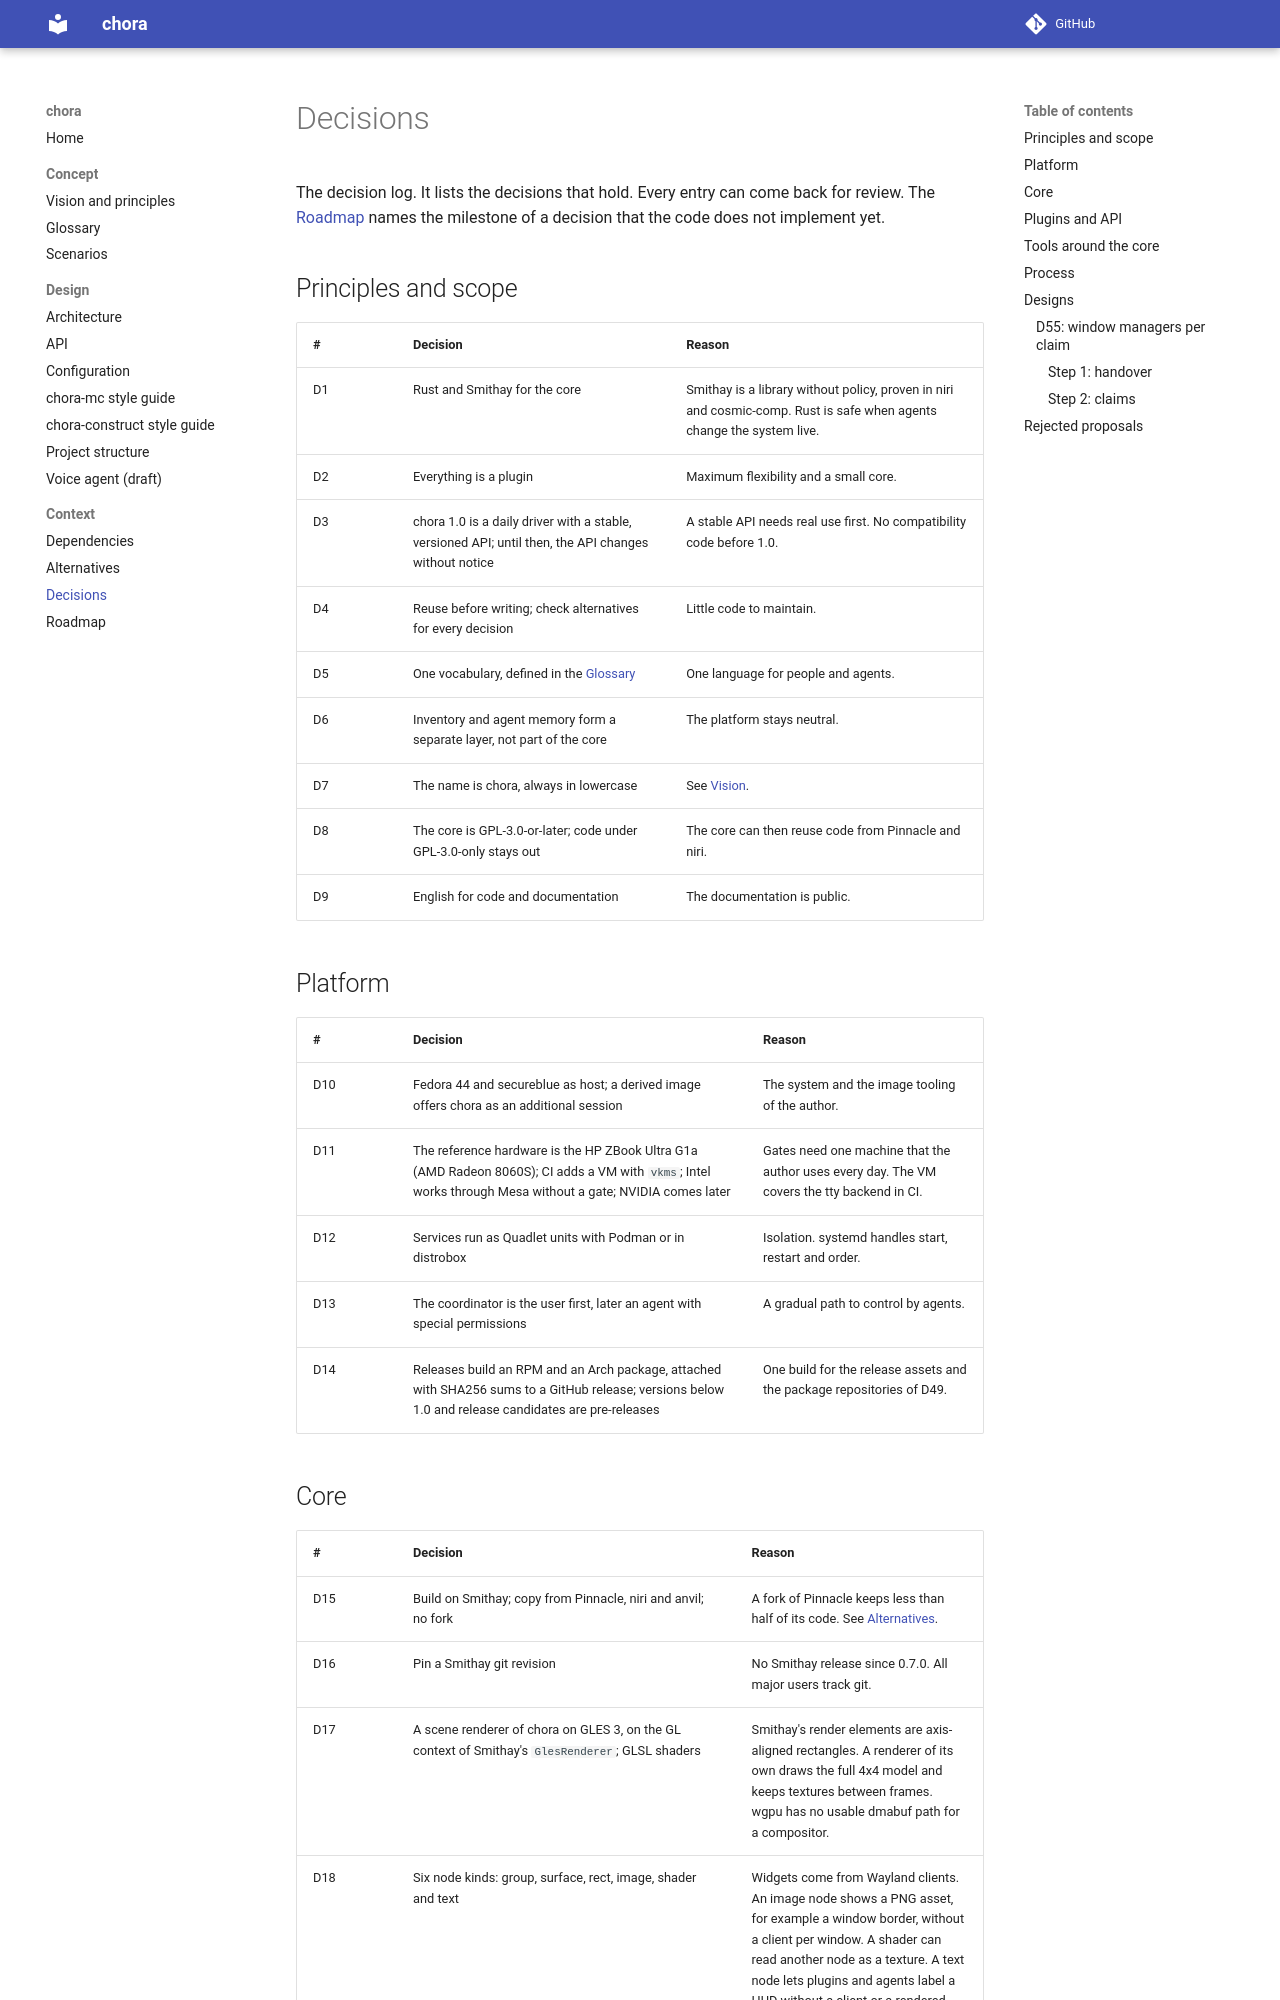

repository: MArpogaus/chora · page: dev/decisions/index.html · generator: mkdocs

# Decisions

The decision log. It lists the decisions that hold. Every entry can come
back for review. The [Roadmap](roadmap.md) names the milestone of a decision
that the code does not implement yet.

## Principles and scope

| # | Decision | Reason |
|---|----------|--------|
| D1 | Rust and Smithay for the core | Smithay is a library without policy, proven in niri and cosmic-comp. Rust is safe when agents change the system live. |
| D2 | Everything is a plugin | Maximum flexibility and a small core. |
| D3 | chora 1.0 is a daily driver with a stable, versioned API; until then, the API changes without notice | A stable API needs real use first. No compatibility code before 1.0. |
| D4 | Reuse before writing; check alternatives for every decision | Little code to maintain. |
| D5 | One vocabulary, defined in the [Glossary](glossary.md) | One language for people and agents. |
| D6 | Inventory and agent memory form a separate layer, not part of the core | The platform stays neutral. |
| D7 | The name is chora, always in lowercase | See [Vision](vision.md#the-name). |
| D8 | The core is GPL-3.0-or-later; code under GPL-3.0-only stays out | The core can then reuse code from Pinnacle and niri. |
| D9 | English for code and documentation | The documentation is public. |

## Platform

| # | Decision | Reason |
|---|----------|--------|
| D10 | Fedora 44 and secureblue as host; a derived image offers chora as an additional session | The system and the image tooling of the author. |
| D11 | The reference hardware is the HP ZBook Ultra G1a (AMD Radeon 8060S); CI adds a VM with `vkms`; Intel works through Mesa without a gate; NVIDIA comes later | Gates need one machine that the author uses every day. The VM covers the tty backend in CI. |
| D12 | Services run as Quadlet units with Podman or in distrobox | Isolation. systemd handles start, restart and order. |
| D13 | The coordinator is the user first, later an agent with special permissions | A gradual path to control by agents. |
| D14 | Releases build an RPM and an Arch package, attached with SHA256 sums to a GitHub release; versions below 1.0 and release candidates are pre-releases | One build for the release assets and the package repositories of D49. |
